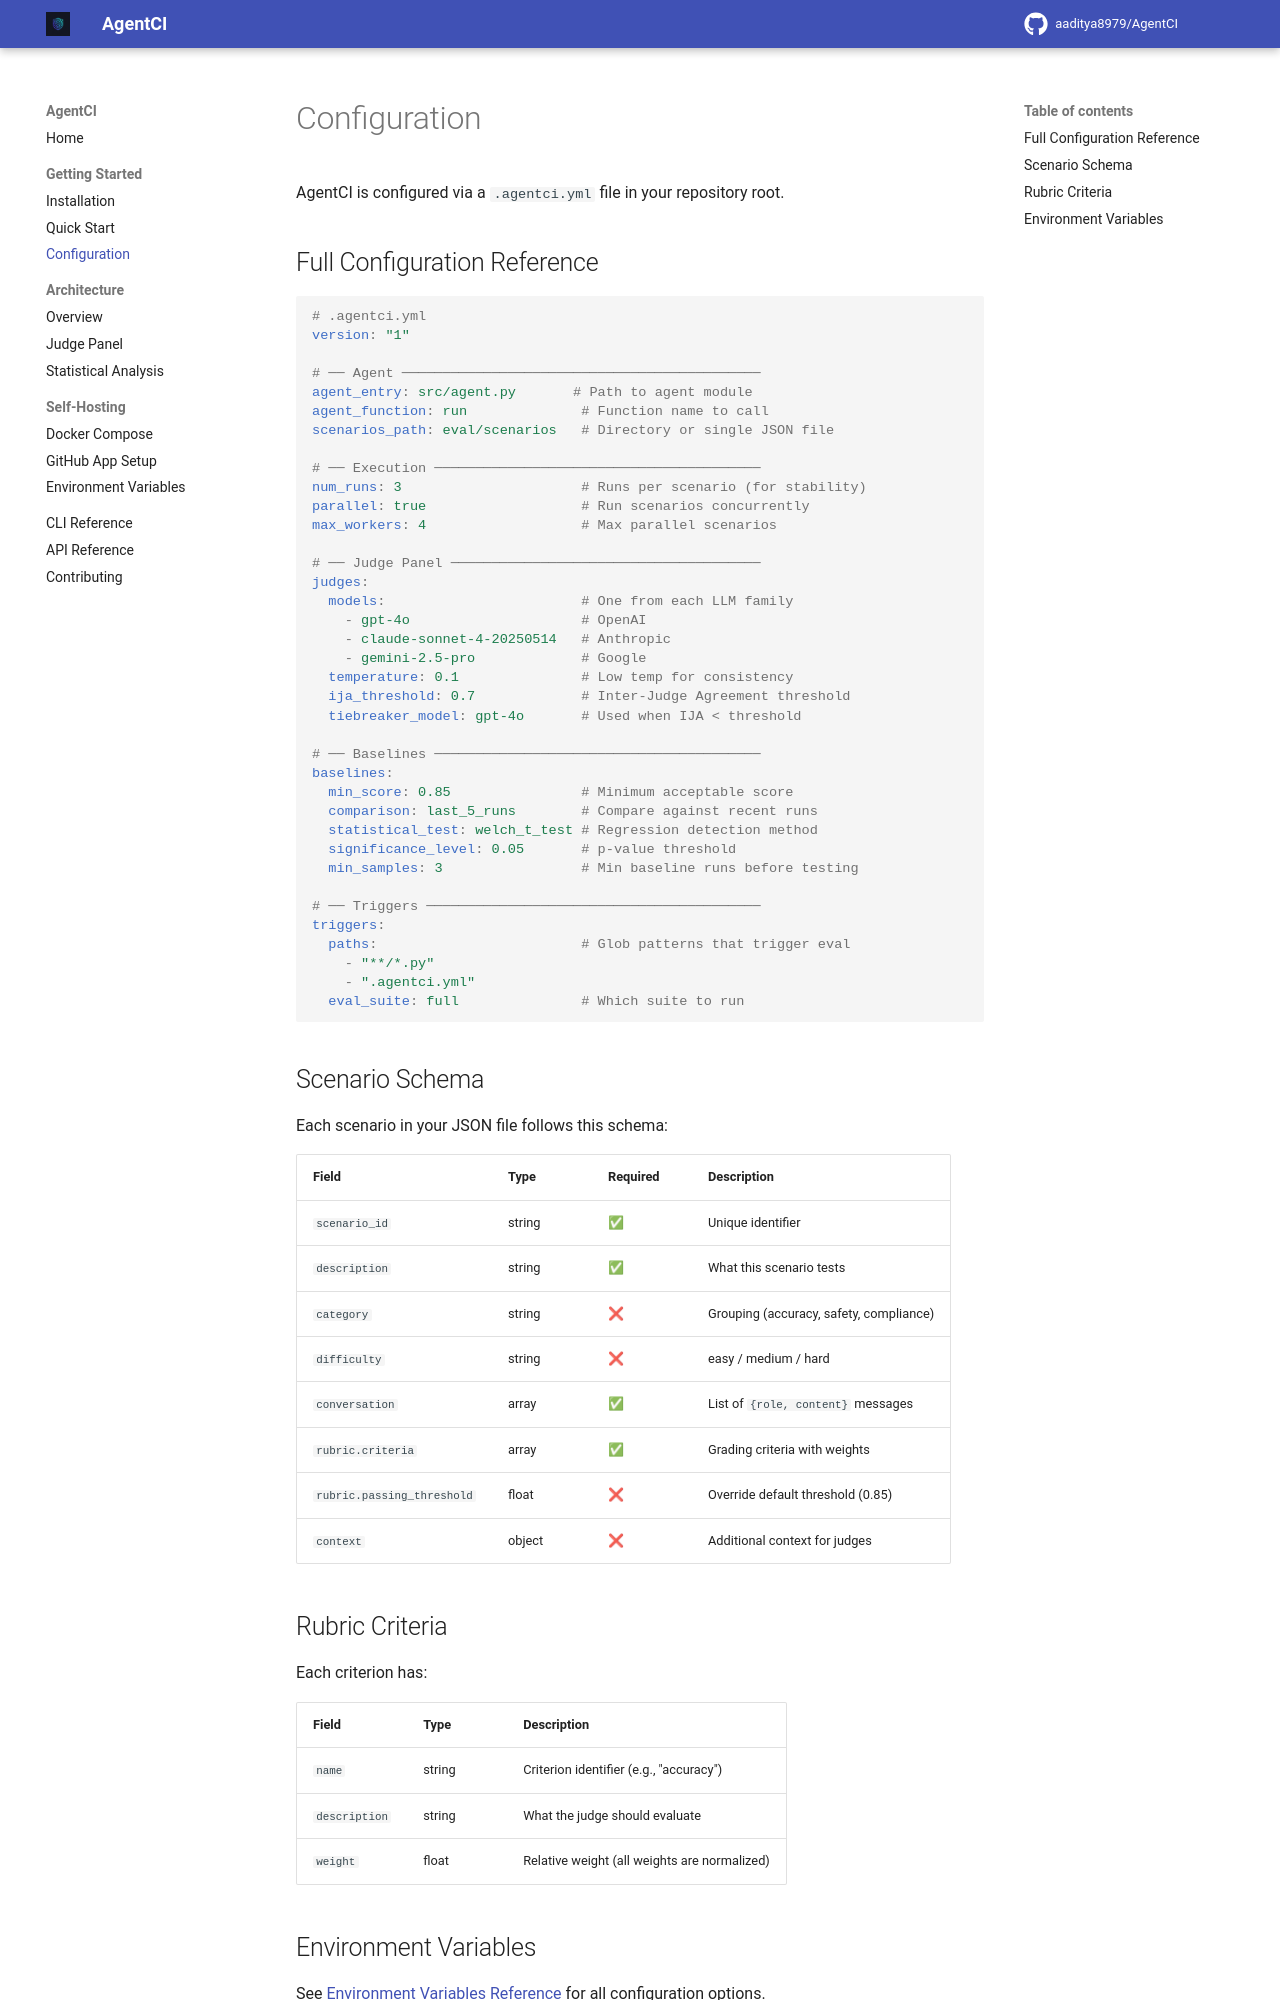

repository: aaditya8979/AgentCI · page: getting-started/configuration/index.html · generator: mkdocs

# Configuration

AgentCI is configured via a `.agentci.yml` file in your repository root.

## Full Configuration Reference

```yaml
# .agentci.yml
version: "1"

# ── Agent ────────────────────────────────────────────
agent_entry: src/agent.py       # Path to agent module
agent_function: run              # Function name to call
scenarios_path: eval/scenarios   # Directory or single JSON file

# ── Execution ────────────────────────────────────────
num_runs: 3                      # Runs per scenario (for stability)
parallel: true                   # Run scenarios concurrently
max_workers: 4                   # Max parallel scenarios

# ── Judge Panel ──────────────────────────────────────
judges:
  models:                        # One from each LLM family
    - gpt-4o                     # OpenAI
    - claude-sonnet-4-20250514   # Anthropic
    - gemini-2.5-pro             # Google
  temperature: 0.1               # Low temp for consistency
  ija_threshold: 0.7             # Inter-Judge Agreement threshold
  tiebreaker_model: gpt-4o       # Used when IJA < threshold

# ── Baselines ────────────────────────────────────────
baselines:
  min_score: 0.85                # Minimum acceptable score
  comparison: last_5_runs        # Compare against recent runs
  statistical_test: welch_t_test # Regression detection method
  significance_level: 0.05       # p-value threshold
  min_samples: 3                 # Min baseline runs before testing

# ── Triggers ─────────────────────────────────────────
triggers:
  paths:                         # Glob patterns that trigger eval
    - "**/*.py"
    - ".agentci.yml"
  eval_suite: full               # Which suite to run
```

## Scenario Schema

Each scenario in your JSON file follows this schema:

| Field | Type | Required | Description |
|-------|------|----------|-------------|
| `scenario_id` | string | ✅ | Unique identifier |
| `description` | string | ✅ | What this scenario tests |
| `category` | string | ❌ | Grouping (accuracy, safety, compliance) |
| `difficulty` | string | ❌ | easy / medium / hard |
| `conversation` | array | ✅ | List of `{role, content}` messages |
| `rubric.criteria` | array | ✅ | Grading criteria with weights |
| `rubric.passing_threshold` | float | ❌ | Override default threshold (0.85) |
| `context` | object | ❌ | Additional context for judges |

## Rubric Criteria

Each criterion has:

| Field | Type | Description |
|-------|------|-------------|
| `name` | string | Criterion identifier (e.g., "accuracy") |
| `description` | string | What the judge should evaluate |
| `weight` | float | Relative weight (all weights are normalized) |
